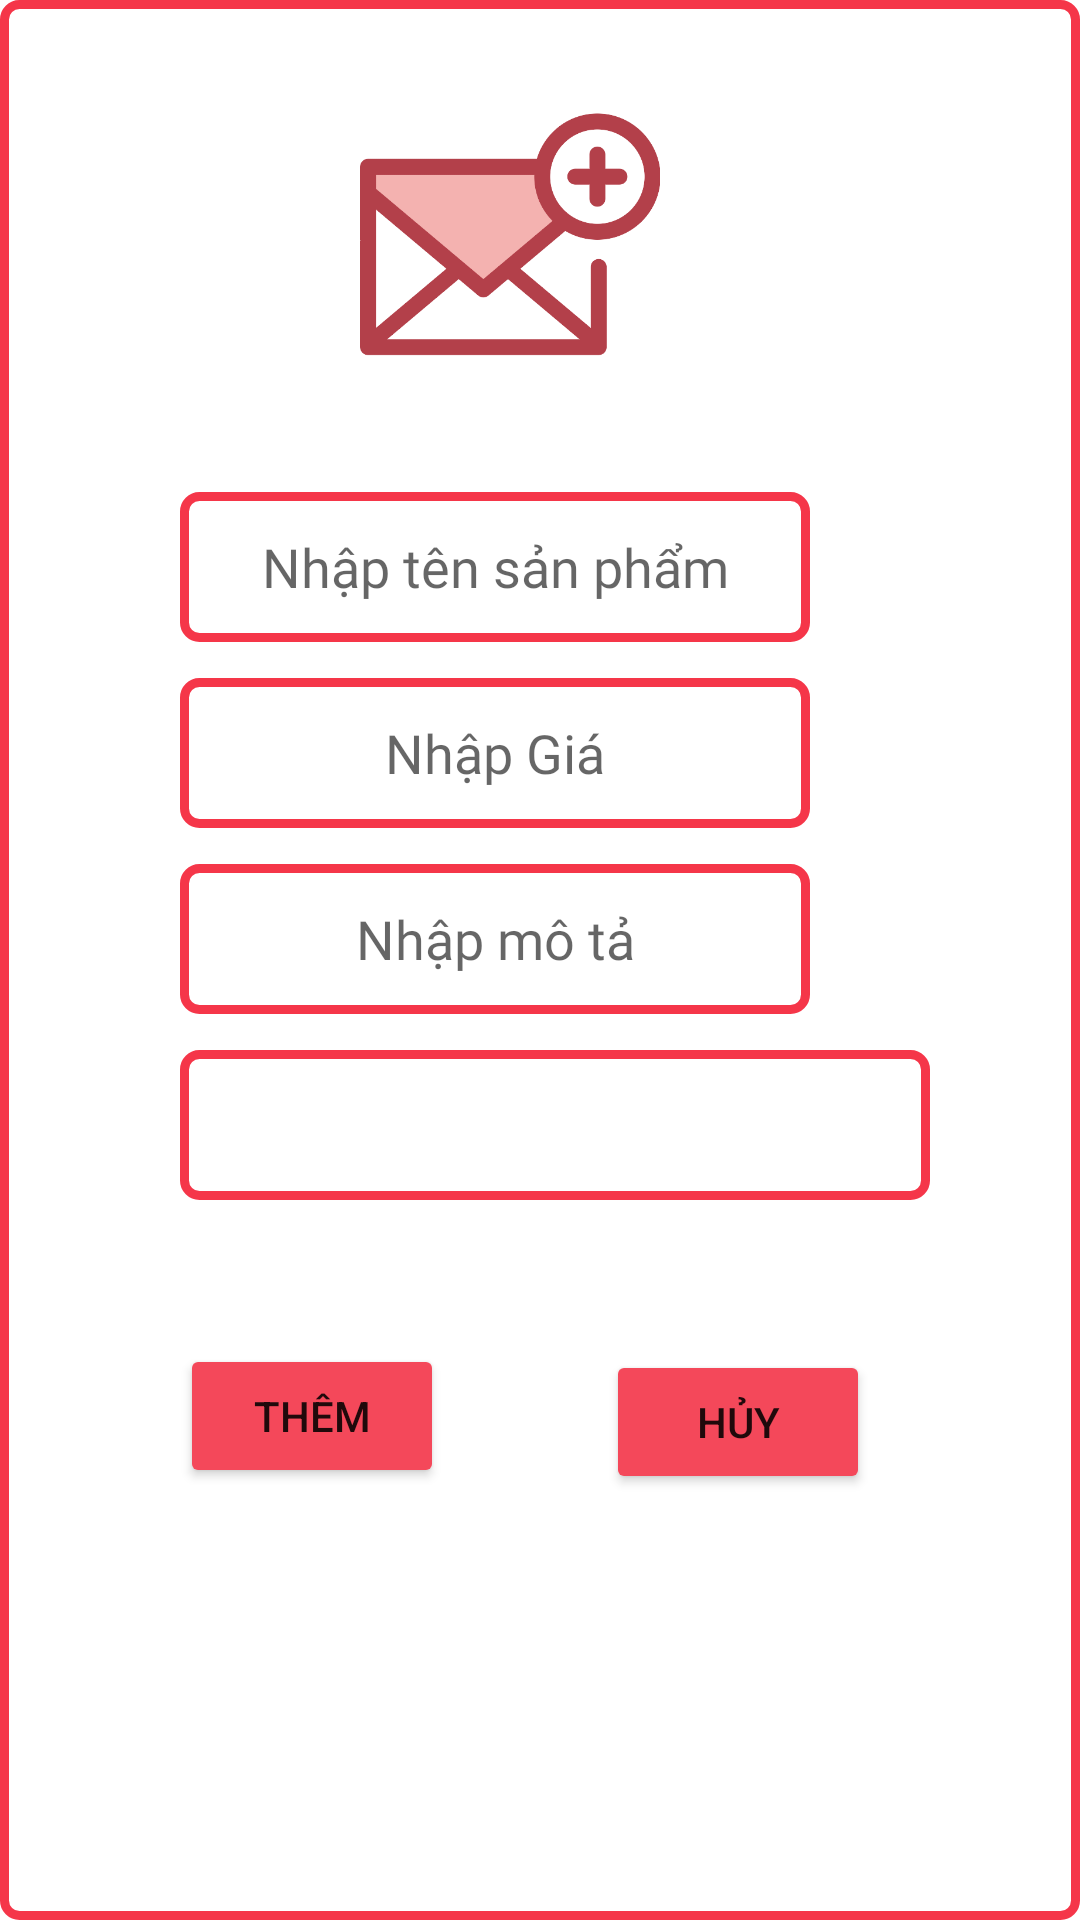

Here is an Android app screen rendered from its layout file. Give the layout XML and the strings, colors and styles it references.
<!-- AndroidManifest.xml: application theme Theme.DUAN_1 -->
<!-- res/layout/layout_dialog_them_sanpham.xml -->
<?xml version="1.0" encoding="utf-8"?>
<RelativeLayout xmlns:android="http://schemas.android.com/apk/res/android"
    xmlns:tools="http://schemas.android.com/tools"
    android:layout_width="match_parent"
    android:layout_height="wrap_content"
    android:background="@drawable/custom_layout_themsp">

    <ImageView
        android:id="@+id/im_loadSP"
        android:layout_width="100dp"
        android:layout_height="100dp"
        android:layout_marginTop="28dp"
        android:background="@drawable/amgadd"
        android:layout_marginLeft="120dp"/>

    <EditText
        android:id="@+id/ed_tenSP"
        android:layout_width="wrap_content"
        android:layout_height="50dp"
        android:layout_marginTop="36dp"
        android:ems="10"
        android:gravity="center"
        android:background="@drawable/custom_layout_themsp"
        android:hint="Nhập tên sản phẩm"
        android:fontFamily="@font/nunito"
        android:inputType="textPersonName"
        android:layout_below="@+id/im_loadSP"
        android:layout_marginLeft="60dp"/>

    <EditText
        android:id="@+id/ed_giaSP"
        android:layout_width="wrap_content"
        android:layout_height="50dp"
        android:layout_marginTop="12dp"
        android:ems="10"
        android:gravity="center"
        android:fontFamily="@font/nunito"
        android:inputType="number"
        android:hint="Nhập Giá"
        android:background="@drawable/custom_layout_themsp"
        android:layout_below="@+id/ed_tenSP"
        android:layout_marginLeft="60dp"/>

    <EditText
        android:id="@+id/ed_mota"
        android:layout_width="wrap_content"
        android:layout_height="50dp"
        android:layout_marginTop="12dp"
        android:ems="10"
        android:inputType="textPersonName"
        android:hint="Nhập mô tả"
        android:gravity="center"
        android:background="@drawable/custom_layout_themsp"
        android:fontFamily="@font/nunito"
        android:layout_below="@+id/ed_giaSP"
        android:layout_marginLeft="60dp"/>


    <Spinner
        android:id="@+id/spinner_Loai"
        android:layout_width="250dp"
        android:layout_height="50dp"
        android:layout_marginTop="12dp"
        android:layout_below="@+id/ed_mota"
        android:background="@drawable/custom_layout_themsp"
        tools:layout_editor_absoluteX="16dp"
        android:layout_marginLeft="60dp"/>

    <Button
        android:id="@+id/btnThem"
        android:layout_width="wrap_content"
        android:layout_height="wrap_content"
        android:layout_marginLeft="60dp"
        android:layout_marginTop="48dp"
        android:backgroundTint="#F4485A"
        android:text="Thêm"
        android:layout_below="@+id/spinner_Loai" />

    <Button
        android:id="@+id/btnHuy"
        android:layout_width="wrap_content"
        android:layout_height="wrap_content"
        android:layout_below="@+id/spinner_Loai"
        android:layout_alignParentRight="true"
        android:backgroundTint="#F4485A"
        android:layout_marginTop="50dp"
        android:layout_marginEnd="70dp"
        android:layout_marginBottom="20dp"
        android:text="Hủy" />

</RelativeLayout>
<!-- resources referenced by this layout -->
<resources>
  <!-- drawable amgadd: png bitmap (drawable-v24, 18680 bytes) -->
  <!-- drawable custom_layout_themsp (drawable) -->
  <?xml version="1.0" encoding="utf-8"?>
  <shape xmlns:android="http://schemas.android.com/apk/res/android" android:shape="rectangle">
      <stroke android:color="#F53649"
          android:width="3dp" />
      <corners android:radius="5dp"/>
  
  </shape>
  <style name="Theme.DUAN_1" parent="Theme.MaterialComponents.DayNight.NoActionBar">
          
          <item name="colorPrimary">@color/purple_500</item>
          <item name="colorPrimaryVariant">@color/purple_700</item>
          <item name="colorOnPrimary">@color/white</item>
          
          <item name="colorSecondary">@color/teal_200</item>
          <item name="colorSecondaryVariant">@color/teal_700</item>
          <item name="colorOnSecondary">@color/black</item>
          
          <item name="android:statusBarColor" tools:targetApi="l">?attr/colorPrimaryVariant</item>
          
      </style>
  <color name="purple_500">#FF6200EE</color>
  <color name="purple_700">#FF3700B3</color>
  <color name="white">#FFFFFFFF</color>
  <color name="teal_200">#FF03DAC5</color>
  <color name="teal_700">#FF018786</color>
  <color name="black">#FF000000</color>
</resources>
